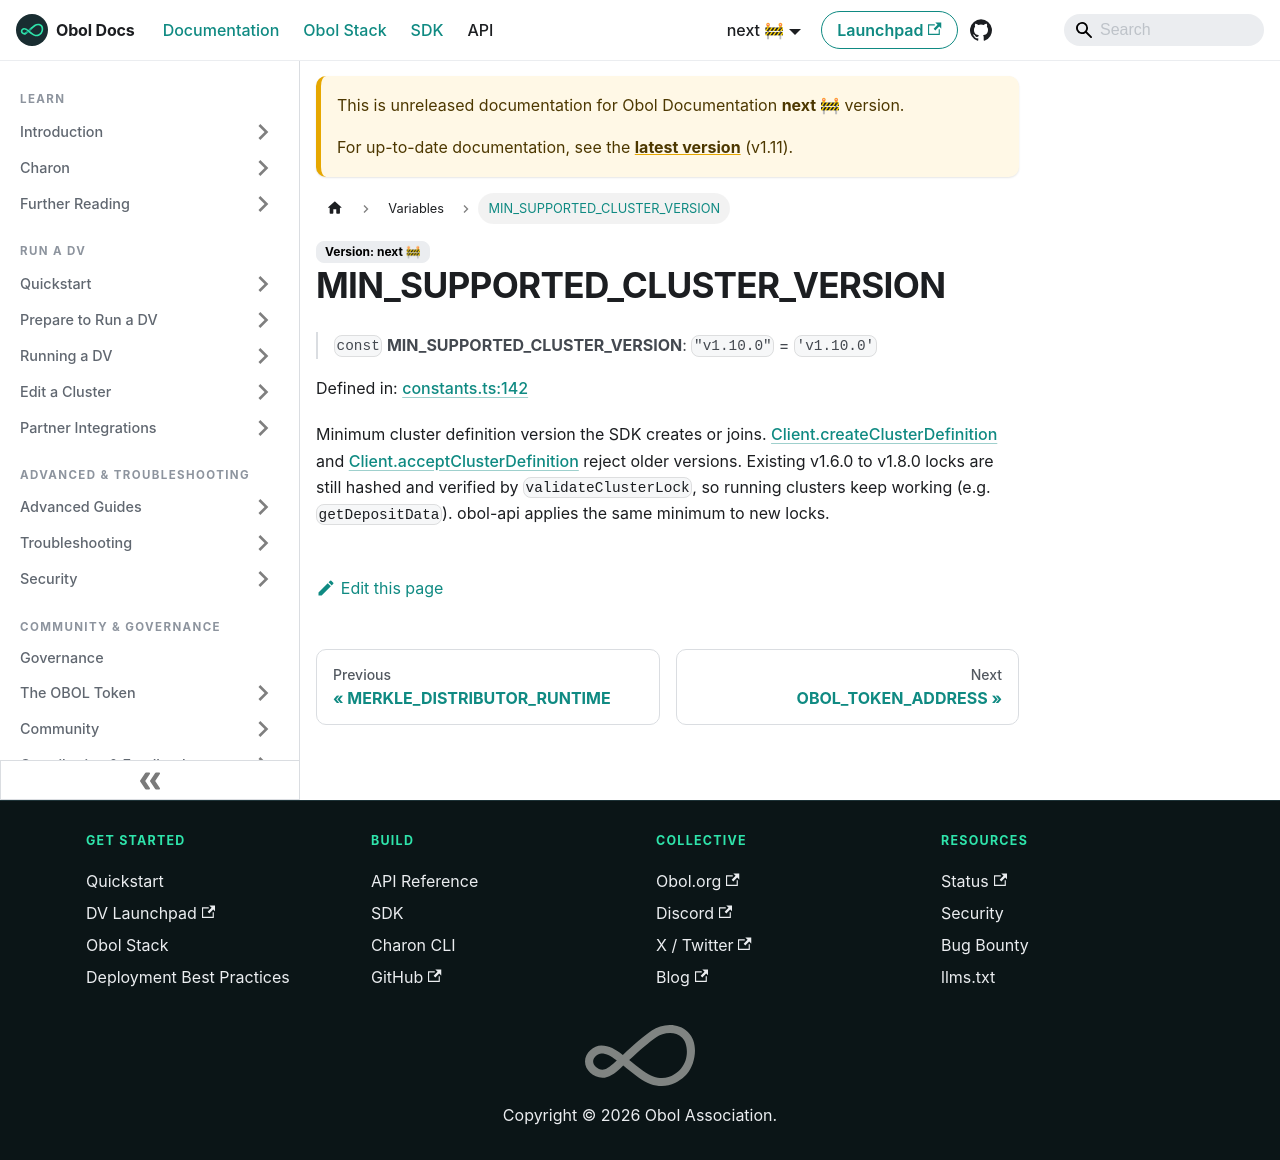

repository: ObolNetwork/obol-docs · page: next/sdk/variables/min_supported_cluster_version.html · generator: docusaurus

---
sidebar_label: "MIN_SUPPORTED_CLUSTER_VERSION"
slug: /sdk/variables/min_supported_cluster_version
---

# MIN\_SUPPORTED\_CLUSTER\_VERSION

> `const` **MIN\_SUPPORTED\_CLUSTER\_VERSION**: `"v1.10.0"` = `'v1.10.0'`

Defined in: [constants.ts:142](https://github.com/ObolNetwork/obol-sdk/blob/cf0106cb36847b1c3a84065e90778e6a094e3577/src/constants.ts#L142)

Minimum cluster definition version the SDK creates or joins.
[Client.createClusterDefinition](../classes/Client.md#createclusterdefinition) and
[Client.acceptClusterDefinition](../classes/Client.md#acceptclusterdefinition) reject older versions. Existing
v1.6.0 to v1.8.0 locks are still hashed and verified by
`validateClusterLock`, so running clusters keep working (e.g.
`getDepositData`). obol-api applies the same minimum to new locks.
